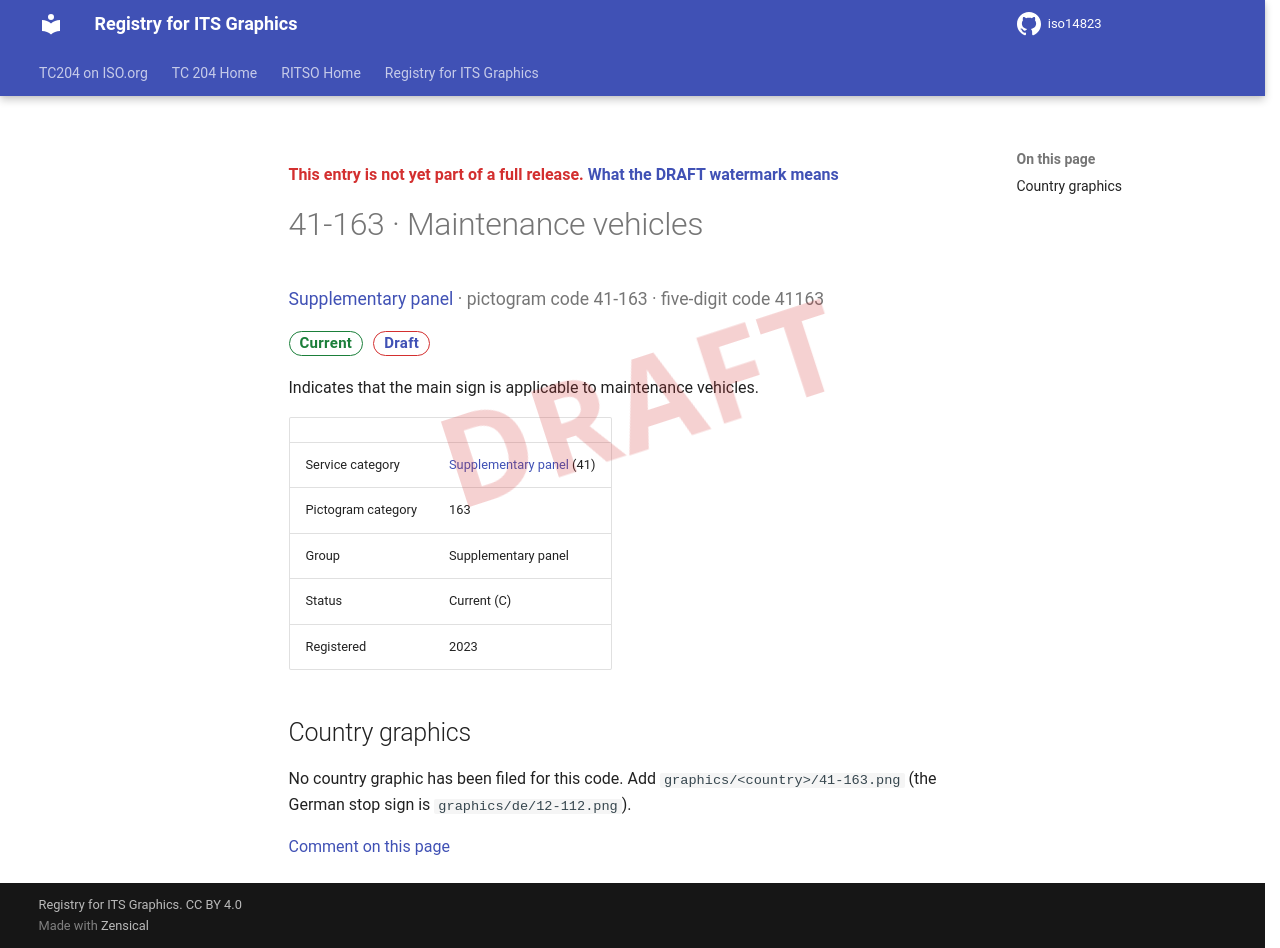

repository: k-vaughn/iso14823 · page: v0.1.0-alpha.1/signs/41-163/index.html · generator: mkdocs

<div class="draft4-watermark" aria-hidden="true"></div>

<p class="draft-note">This entry is not yet part of a full release. <a href="../#draft-watermark">What the DRAFT watermark means</a></p>

# 41-163 · Maintenance vehicles

<p class="sign-kicker"><a href="../categories/41/">Supplementary panel</a> · pictogram code 41-163 · five-digit code 41163</p>
<p class="sign-chips"><span class="chip chip-current">Current</span> <a class="chip chip-draft" href="../#draft-watermark">Draft</a></p>
<p>Indicates that the main sign is applicable to maintenance vehicles.</p>
| | |
| --- | --- |
| Service category | <a href="../categories/41/">Supplementary panel</a> (41) |
| Pictogram category | 163 |
| Group | Supplementary panel |
| Status | Current (C) |
| Registered | 2023 |

## Country graphics

<p>No country graphic has been filed for this code. Add <code>graphics/&lt;country&gt;/41-163.png</code> (the German stop sign is <code>graphics/de/12-112.png</code>).</p>

[Comment on this page](https://github.com/k-vaughn/iso14823/issues/new?template=page-feedback.yml&title=%5BPage+feedback%5D+41-163+%C2%B7+Maintenance+vehicles&page-title=41-163+%C2%B7+Maintenance+vehicles&page-path=signs%2F41-163.md)
